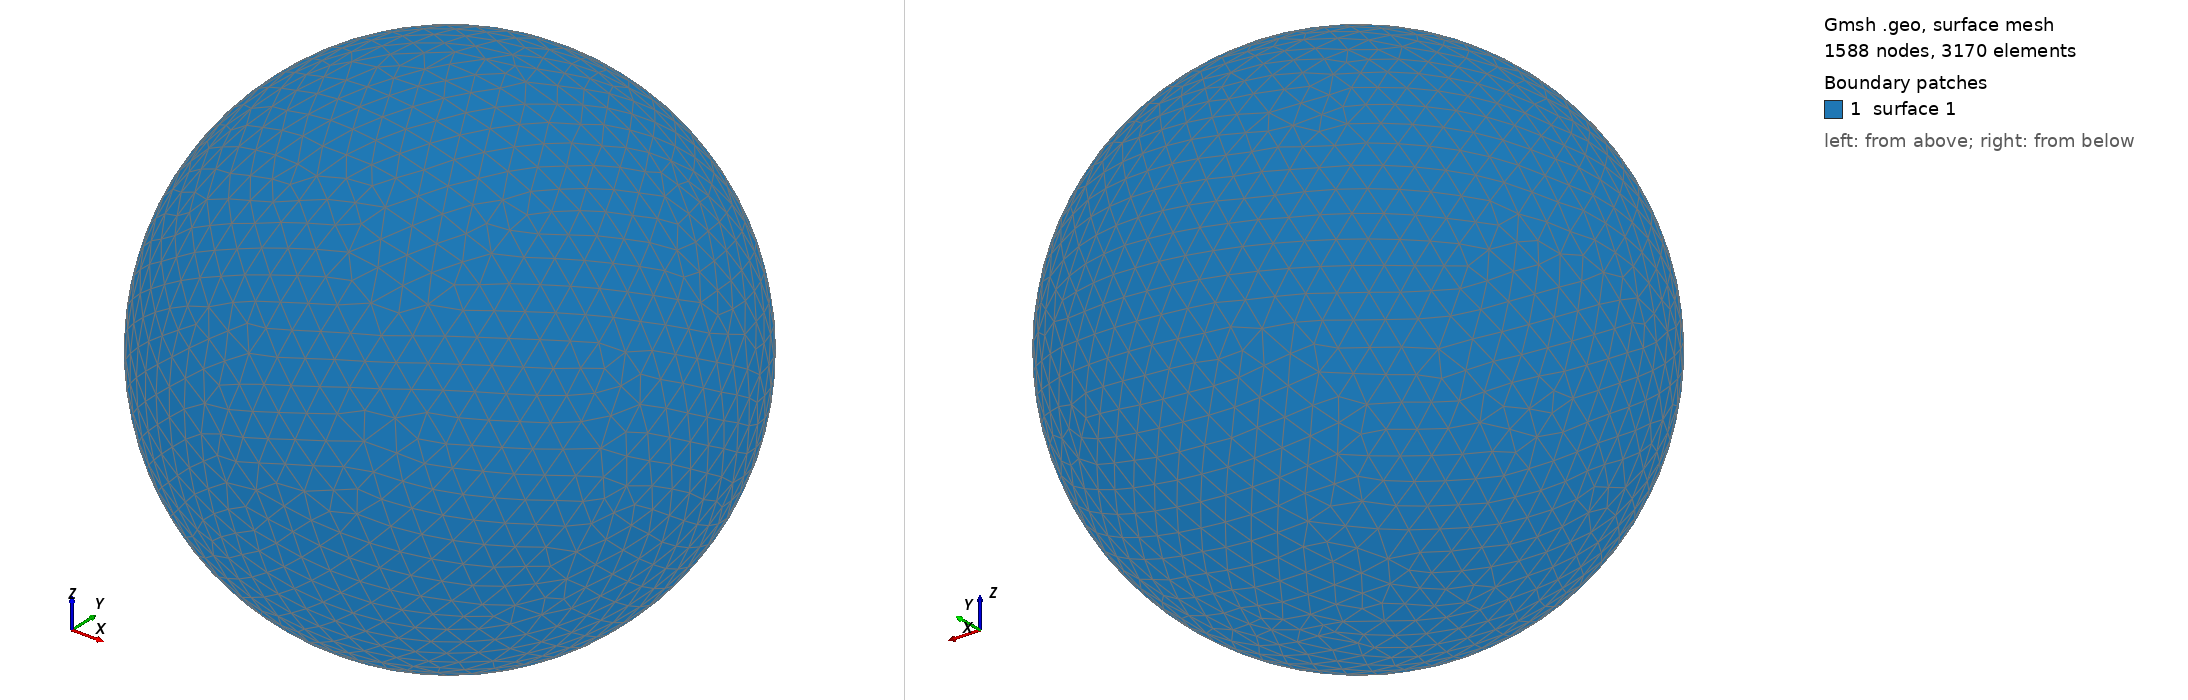

Gmsh geometry script, surface-meshed: 1588 nodes, 3170 surface elements. Boundary patches (legend numbers): 1 surface 1. Left view from above one corner, right view from below the opposite corner. The script declares no physical surfaces, so the legend lists its geometric surfaces. The drawing asked Gmsh for element sizes between 1% and 20% of the model's largest extent; the script's own settings can give other sizes.

=== shot0225.geo (drawn) ===
SetFactory("OpenCASCADE");
Point(1) = {0,0,0,0};
Sphere(1) = {0,0,0,0.00301600};
MeshSize{ PointsOf{ Surface{:}; } } = 0.000301600;
Mesh.ElementOrder=1;
Mesh.Format=39;
